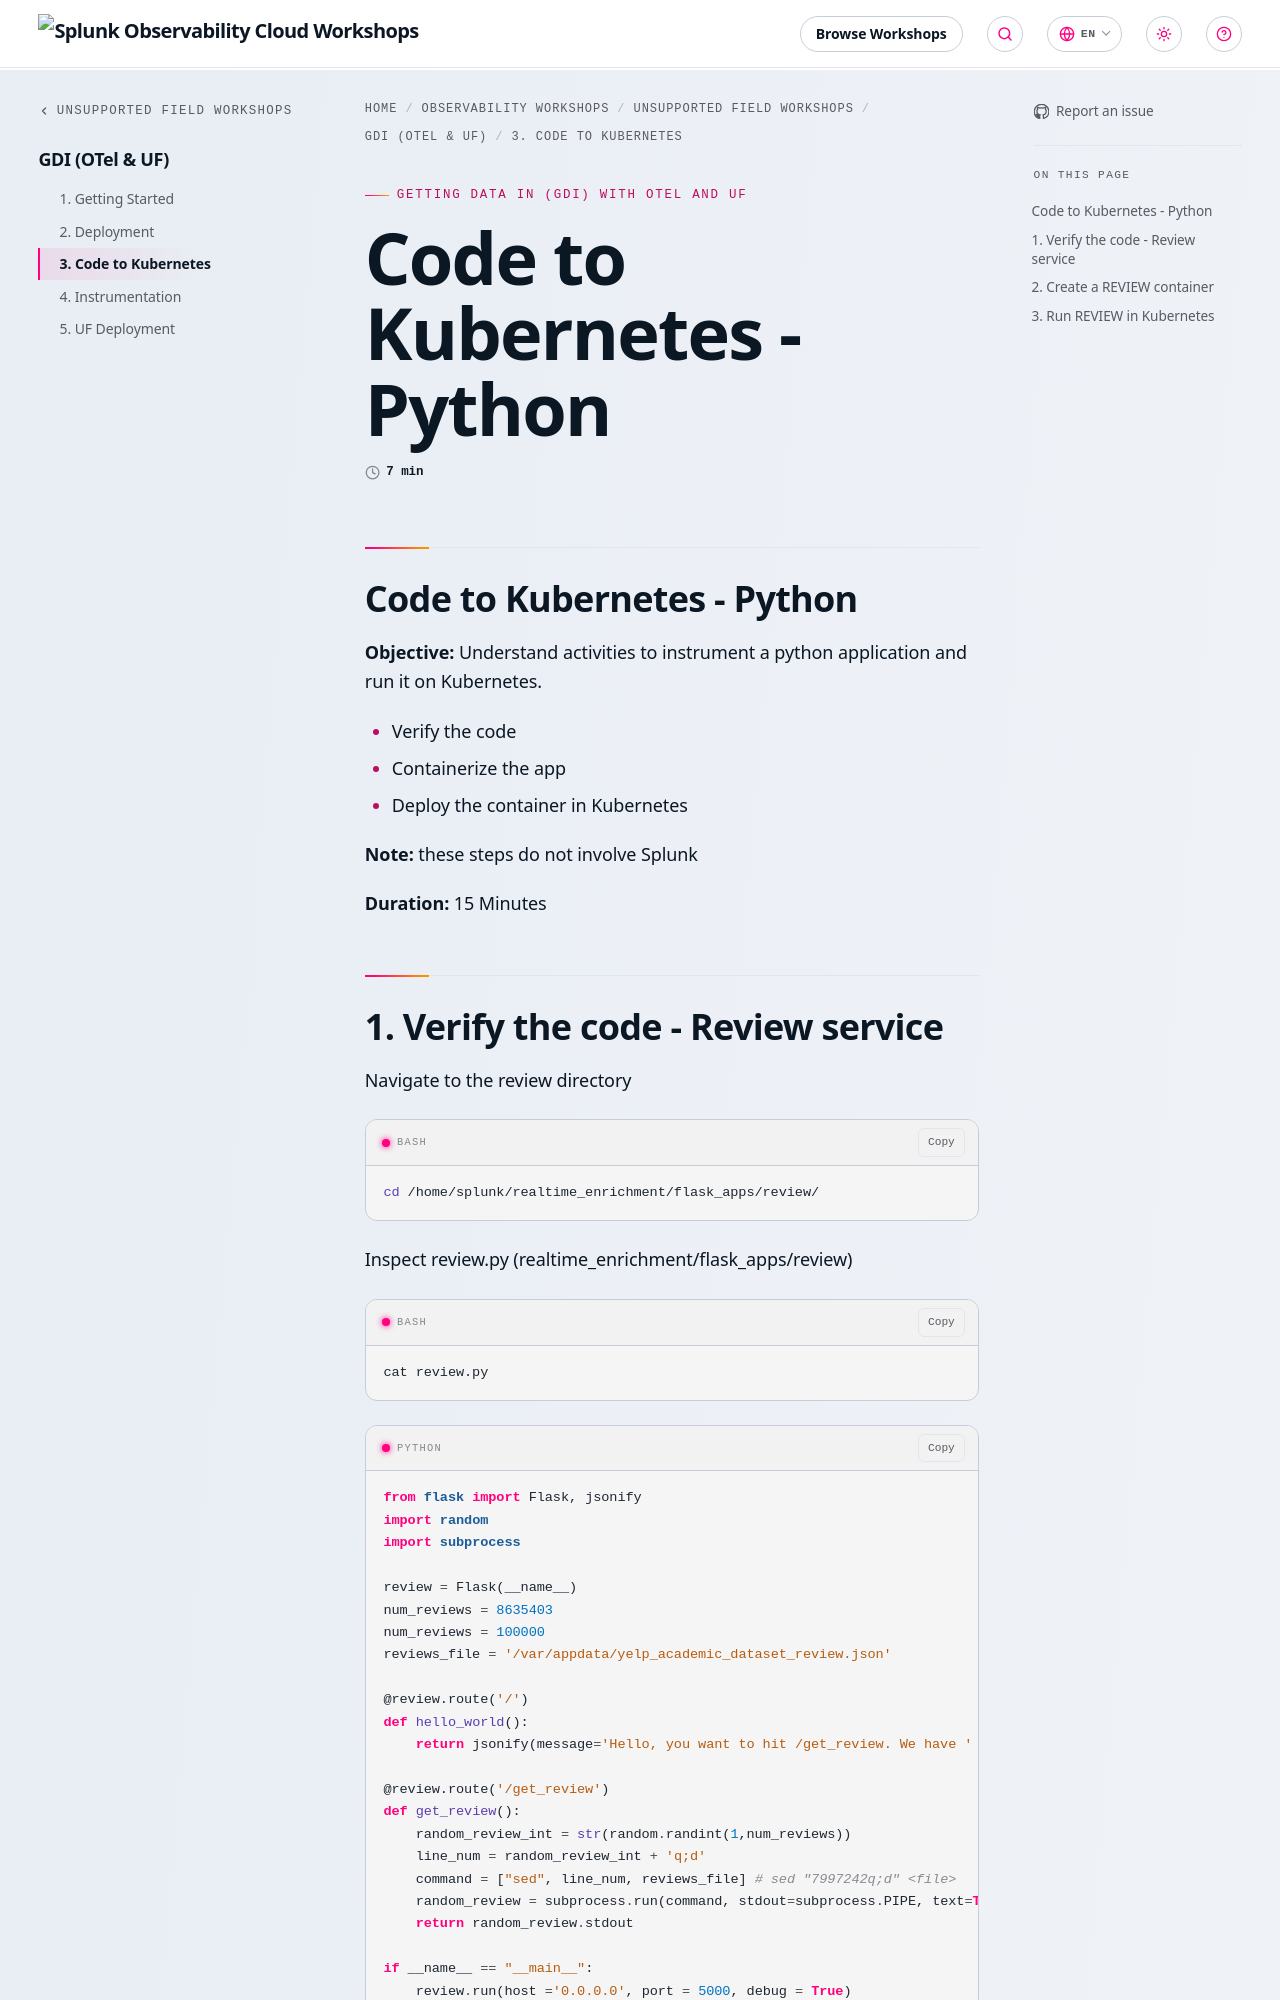

repository: splunk/observability-workshop · page: en/unsupported-field-workshops/8-gdi/3-code-to-kubernetes/index.html · generator: mkdocs

---
title: Code to Kubernetes - Python
linkTitle: 3. Code to Kubernetes
weight: 3
---

## Code to Kubernetes - Python

**Objective:** Understand activities to instrument a python application and run it on Kubernetes.

- Verify the code
- Containerize the app
- Deploy the container in Kubernetes

**Note:** these steps do not involve Splunk

**Duration:** 15 Minutes
